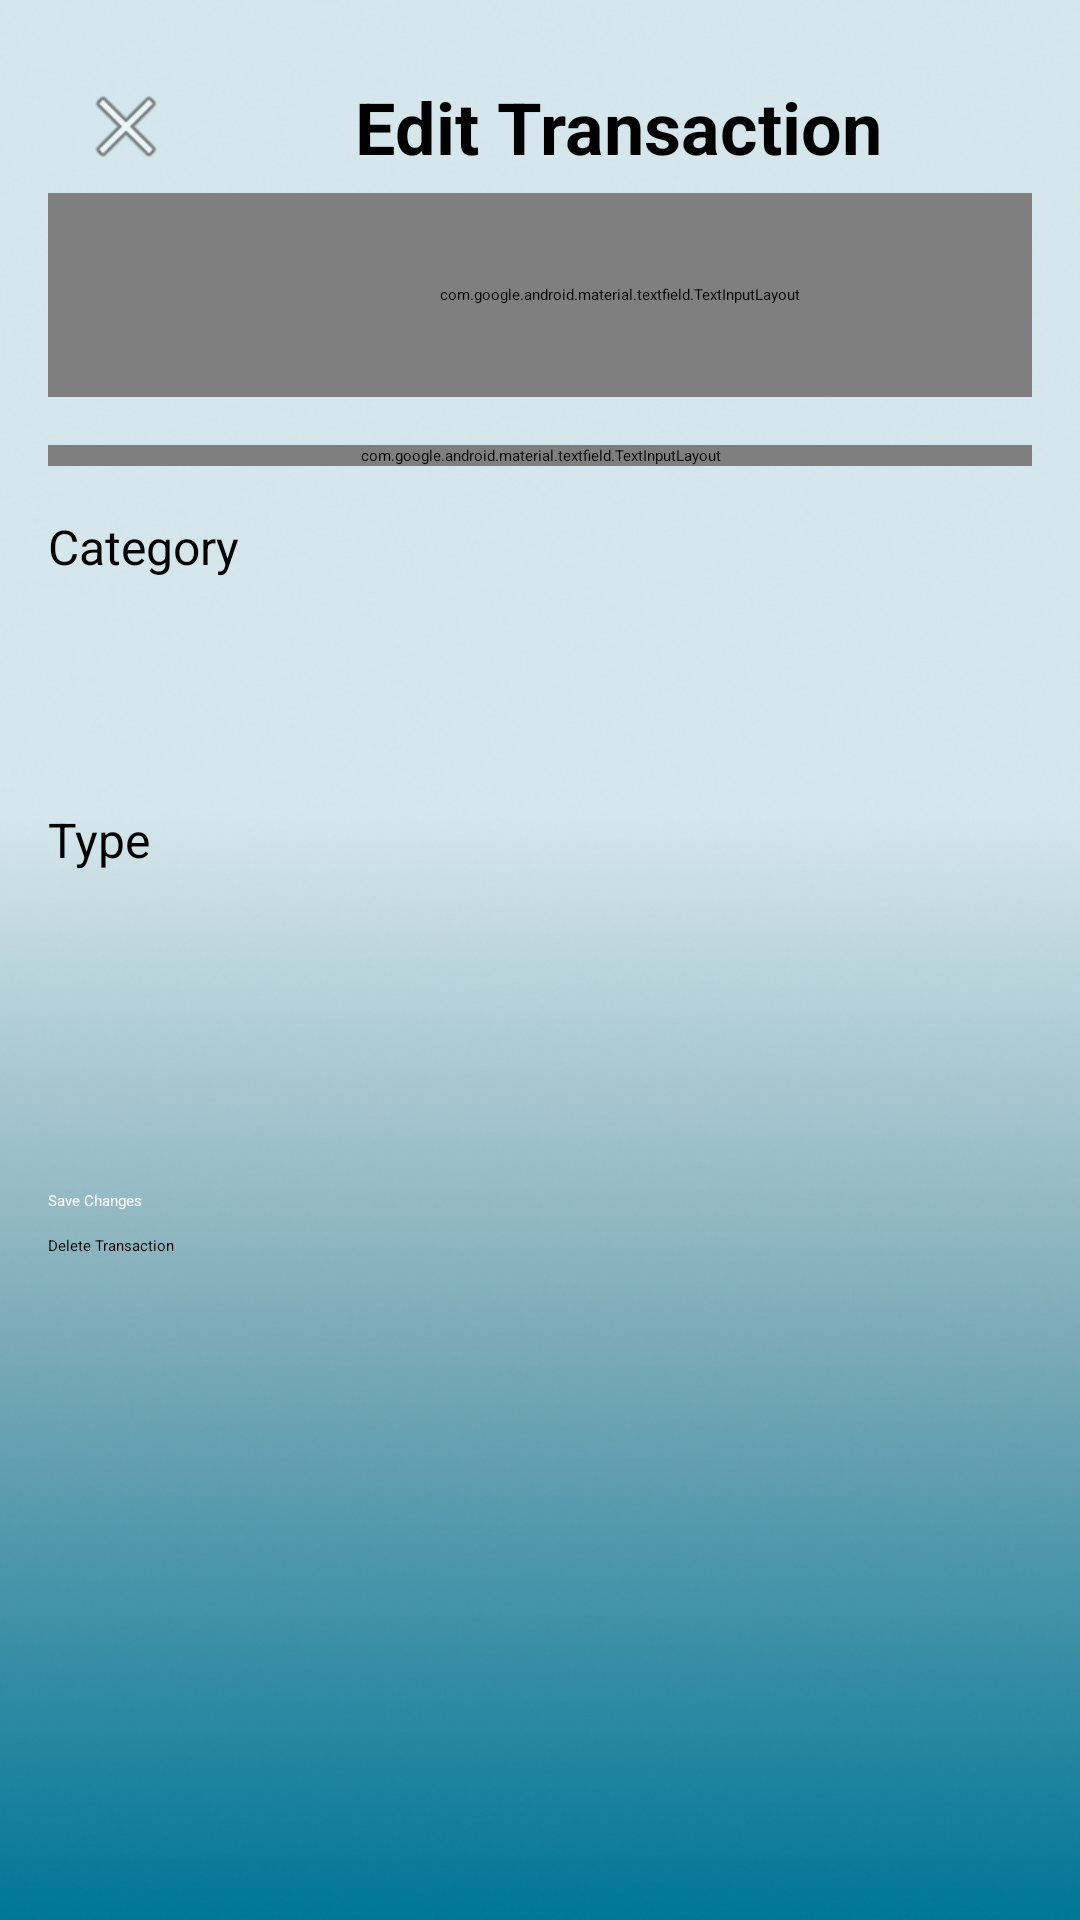

Produce the Android XML layout that renders to this screen, including the resource entries it uses.
<!-- AndroidManifest.xml: application theme Theme.FinanceApp -->
<!-- res/layout/activity_edit_transaction.xml -->
<?xml version="1.0" encoding="utf-8"?>
<LinearLayout xmlns:android="http://schemas.android.com/apk/res/android"
    xmlns:app="http://schemas.android.com/apk/res-auto"
    xmlns:tools="http://schemas.android.com/tools"
    android:layout_width="match_parent"
    android:layout_height="match_parent"
    android:orientation="vertical"
    android:padding="16dp"
    tools:context=".EditTransactionActivity"
    android:background="@drawable/backgroundimg">

    
    <LinearLayout
        android:layout_width="match_parent"
        android:layout_height="wrap_content"
        android:orientation="horizontal"
        android:gravity="center_vertical"
        android:translationY="10dp">

        <ImageButton
            android:id="@+id/btnBack"
            android:layout_width="52dp"
            android:layout_height="match_parent"
            android:background="?attr/selectableItemBackgroundBorderless"
            android:src="@android:drawable/ic_menu_close_clear_cancel" />

        <TextView
            android:id="@+id/tvTitle"
            android:layout_width="0dp"
            android:layout_height="match_parent"
            android:layout_weight="1"
            android:gravity="center"
            android:text="Edit Transaction"
            android:textSize="24sp"
            android:textStyle="bold" />
    </LinearLayout>

    
    <com.google.android.material.textfield.TextInputLayout
        android:id="@+id/tilAmount"
        style="@style/Widget.MaterialComponents.TextInputLayout.OutlinedBox"
        android:layout_width="381dp"
        android:layout_height="68dp"
        android:layout_marginTop="16dp"
        android:hint="Amount">

        <com.google.android.material.textfield.TextInputEditText
            android:id="@+id/etAmount"
            android:layout_width="match_parent"
            android:layout_height="wrap_content"
            android:inputType="numberDecimal" />
    </com.google.android.material.textfield.TextInputLayout>

    
    <com.google.android.material.textfield.TextInputLayout
        android:id="@+id/tilDescription"
        style="@style/Widget.MaterialComponents.TextInputLayout.OutlinedBox"
        android:layout_width="match_parent"
        android:layout_height="wrap_content"
        android:layout_marginTop="16dp"
        android:hint="Description">

        <com.google.android.material.textfield.TextInputEditText
            android:id="@+id/etDescription"
            android:layout_width="match_parent"
            android:layout_height="wrap_content"
            android:inputType="text" />
    </com.google.android.material.textfield.TextInputLayout>

    
    <TextView
        android:id="@+id/tvCategoryLabel"
        android:layout_width="wrap_content"
        android:layout_height="wrap_content"
        android:layout_marginTop="16dp"
        android:text="Category"
        android:textSize="16sp" />

    <Spinner
        android:id="@+id/spinnerCategory"
        android:layout_width="match_parent"
        android:layout_height="52dp"
        android:layout_marginTop="8dp" />

    
    <TextView
        android:id="@+id/tvTypeLabel"
        android:layout_width="wrap_content"
        android:layout_height="wrap_content"
        android:layout_marginTop="16dp"
        android:text="Type"
        android:textSize="16sp" />

    <Spinner
        android:id="@+id/spinnerType"
        android:layout_width="match_parent"
        android:layout_height="74dp"
        android:layout_marginTop="8dp" />

    
    <Button
        android:id="@+id/btnSave"
        android:layout_width="match_parent"
        android:layout_height="wrap_content"
        android:layout_marginTop="24dp"
        android:backgroundTint="@color/black"
        android:textColor="@android:color/white"
        android:text="Save Changes"
        android:textAllCaps="false" />

    <Button
        android:id="@+id/btnDelete"
        android:layout_width="match_parent"
        android:layout_height="wrap_content"
        android:layout_marginTop="8dp"
        android:backgroundTint="@android:color/holo_red_dark"
        android:text="Delete Transaction"
        android:textAllCaps="false" />

</LinearLayout>
<!-- resources referenced by this layout -->
<resources>
  <color name="black">#FF000000</color>
  <!-- drawable backgroundimg: png bitmap (drawable, 224335 bytes) -->
</resources>
